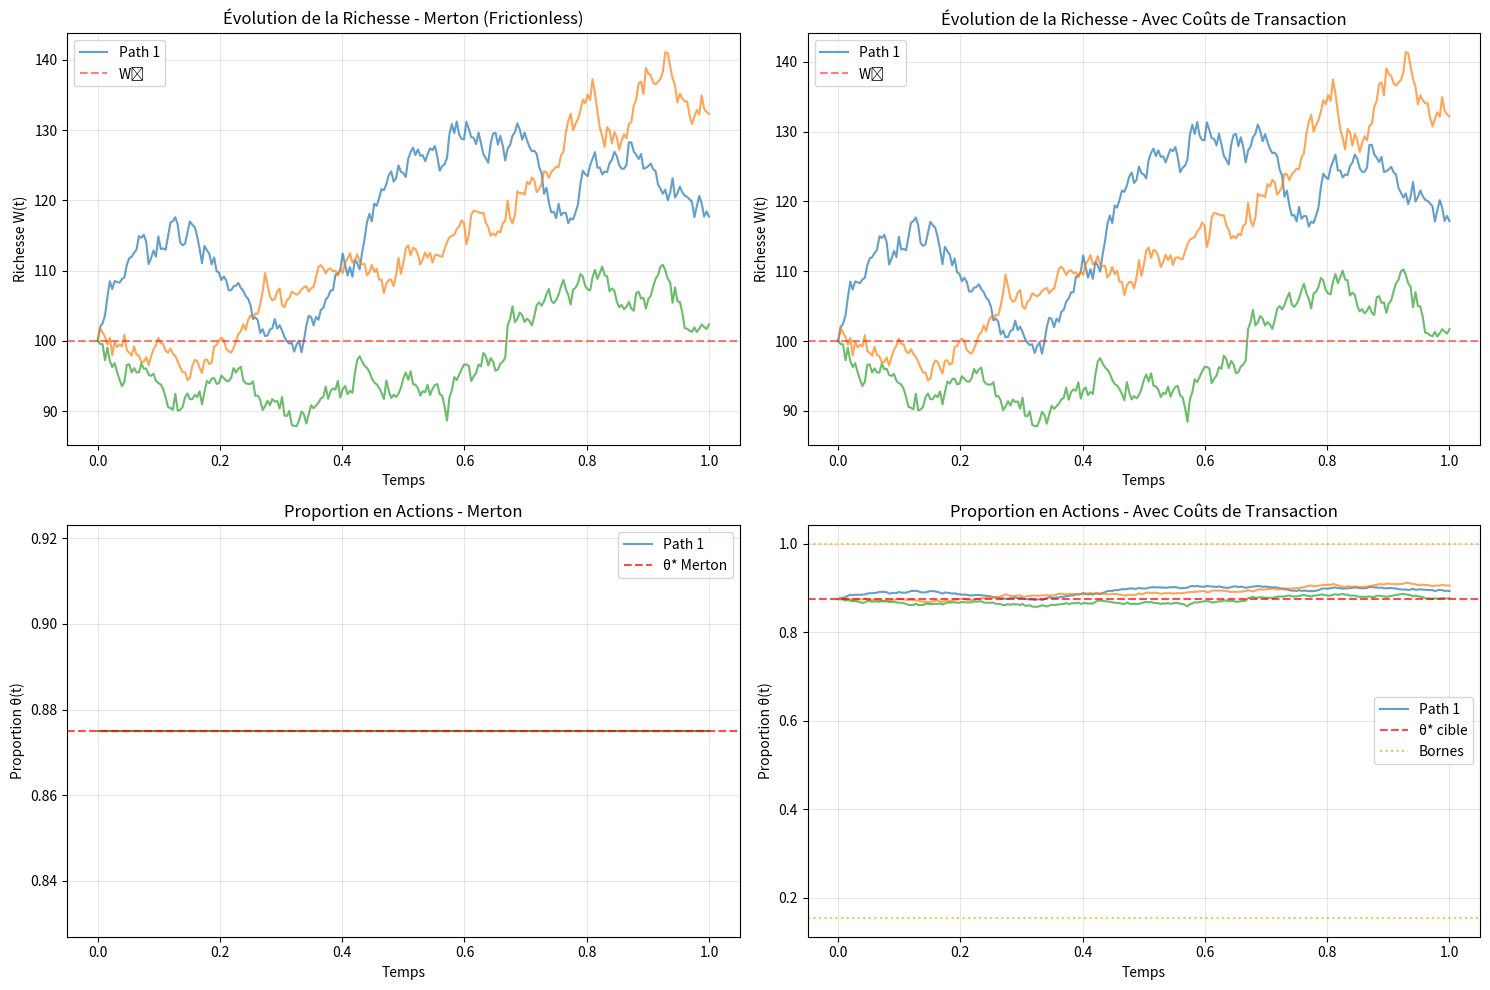
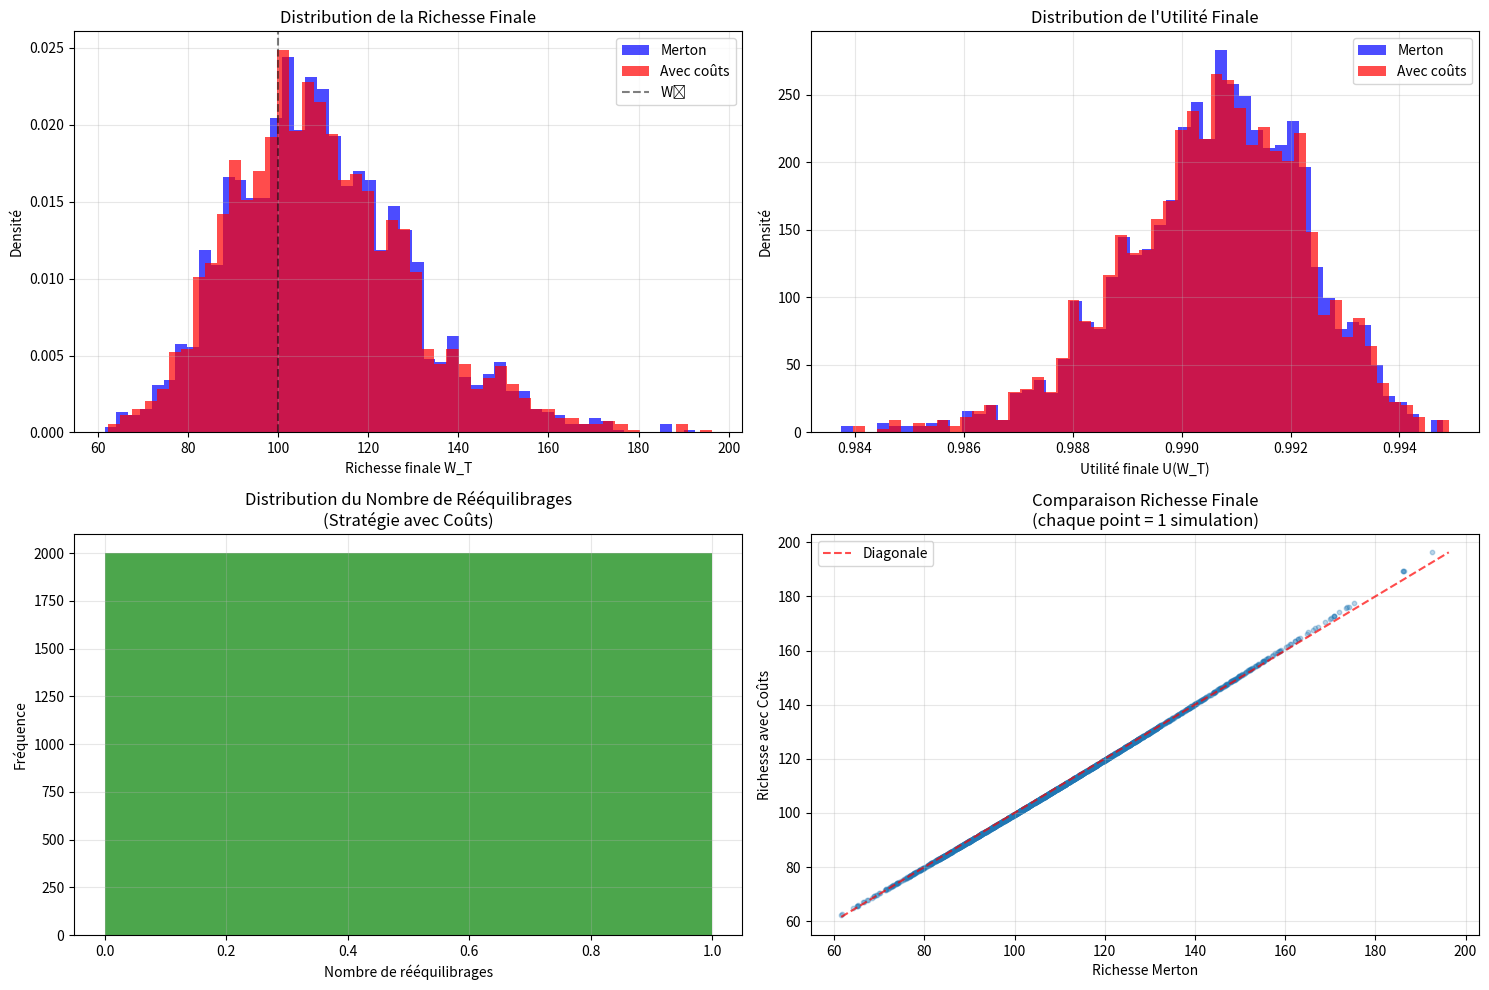

The matplotlib source for these figures, in order:
import numpy as np
import matplotlib.pyplot as plt
from scipy.optimize import minimize_scalar
import pandas as pd
from dataclasses import dataclass
from typing import Tuple, List, Optional
import warnings
warnings.filterwarnings('ignore')

@dataclass
class MarketParams:
    """Paramètres du marché Black-Scholes"""
    mu: float = 0.1      # drift du sous-jacent
    sigma: float = 0.2   # volatilité
    r: float = 0.05      # taux sans risque
    T: float = 1.0       # horizon temporel
    dt: float = 0.01     # pas de temps

@dataclass 
class UtilityParams:
    """Paramètres d'utilité"""
    gamma: float = 2.0   # coefficient CRRA (si gamma=1 -> log utility)
    W0: float = 100.0    # richesse initiale

@dataclass
class TransactionCostParams:
    """Paramètres des coûts de transaction"""
    lambda_cost: float = 0.01  # coût proportionnel

class MertonStrategy:
    """Stratégie de Merton sans friction"""
    
    def __init__(self, market: MarketParams, utility: UtilityParams):
        self.market = market
        self.utility = utility
        
        # Calcul de la proportion optimale de Merton
        if utility.gamma == 1.0:  # Log utility
            self.theta_merton = (market.mu - market.r) / (market.sigma**2)
        else:  # Power utility - FORMULE CORRIGÉE
            self.theta_merton = (market.mu - market.r) / (utility.gamma * market.sigma**2)
    
    def simulate_path(self, n_steps: int, random_seed: Optional[int] = None) -> Tuple[np.ndarray, np.ndarray, int]:
        """
        Simule un chemin de la stratégie de Merton
        Returns: (wealth_path, stock_proportion_path, nb_rebalances)
        """
        if random_seed is not None:
            np.random.seed(random_seed)
            
        dt = self.market.T / n_steps
        times = np.linspace(0, self.market.T, n_steps + 1)
        
        # Génération du mouvement brownien
        dW = np.sqrt(dt) * np.random.randn(n_steps)
        
        # Prix de l'actif risqué
        S = np.zeros(n_steps + 1)
        S[0] = 100.0  # Prix initial normalisé
        
        for i in range(n_steps):
            S[i+1] = S[i] * np.exp((self.market.mu - 0.5 * self.market.sigma**2) * dt + 
                                  self.market.sigma * dW[i])
        
        # Richesse (stratégie de Merton = proportion constante)
        W = np.zeros(n_steps + 1)
        W[0] = self.utility.W0
        
        # Dans Merton, la proportion est constante donc pas de rééquilibrage nécessaire
        # La richesse suit une géométrique brownienne
        for i in range(n_steps):
            portfolio_return = (self.theta_merton * (S[i+1]/S[i] - np.exp(self.market.r * dt)) + 
                              np.exp(self.market.r * dt) - 1)
            W[i+1] = W[i] * (1 + portfolio_return)
        
        # Proportion d'actions (constante dans Merton)
        stock_prop = np.full(n_steps + 1, self.theta_merton)
        
        # Nombre de rééquilibrages = 0 (théoriquement continu mais pas de coûts)
        nb_rebalances = 0
        
        return W, stock_prop, nb_rebalances

class TransactionCostStrategy:
    """Stratégie avec coûts de transaction et politique de bande"""
    
    def __init__(self, market: MarketParams, utility: UtilityParams, tc: TransactionCostParams):
        self.market = market
        self.utility = utility
        self.tc = tc
        
        # Calcul de la proportion de Merton (cible)
        if utility.gamma == 1.0:
            self.theta_merton = (market.mu - market.r) / (market.sigma**2)
        else:
            self.theta_merton = (market.mu - market.r) / (utility.gamma * market.sigma**2)
            
        # Calcul des bornes de la bande optimale (approximation)
        self._compute_optimal_bands()
    
    def _compute_optimal_bands(self):
        """
        Calcule les bornes optimales de la politique de bande
        Basé sur l'approximation asymptotique pour petits coûts de transaction
        """
        # Approximation de Shreve-Soner pour les bornes optimales
        # Pour gamma != 1 (power utility)
        if self.utility.gamma != 1.0:
            gamma = self.utility.gamma
            sigma = self.market.sigma
            lambda_cost = self.tc.lambda_cost
            
            # Approximation asymptotique pour petits lambda
            # Les bornes sont de l'ordre de lambda^(1/3)
            band_width = 2.0 * (3 * lambda_cost / (4 * gamma * sigma**2))**(1/3)
            
            self.lower_bound = max(0, self.theta_merton - band_width)
            self.upper_bound = min(1, self.theta_merton + band_width)
        else:
            # Pour log utility (gamma = 1)
            sigma = self.market.sigma
            lambda_cost = self.tc.lambda_cost
            band_width = 2.0 * (3 * lambda_cost / (4 * sigma**2))**(1/3)
            
            self.lower_bound = max(0, self.theta_merton - band_width)
            self.upper_bound = min(1, self.theta_merton + band_width)
    
    def simulate_path(self, n_steps: int, random_seed: Optional[int] = None) -> Tuple[np.ndarray, np.ndarray, int]:
        """
        Simule un chemin avec politique de bande
        Returns: (wealth_path, stock_proportion_path, nb_rebalances)
        """
        if random_seed is not None:
            np.random.seed(random_seed)
            
        dt = self.market.T / n_steps
        
        # Génération du mouvement brownien
        dW = np.sqrt(dt) * np.random.randn(n_steps)
        
        # Prix de l'actif risqué
        S = np.zeros(n_steps + 1)
        S[0] = 100.0
        
        for i in range(n_steps):
            S[i+1] = S[i] * np.exp((self.market.mu - 0.5 * self.market.sigma**2) * dt + 
                                  self.market.sigma * dW[i])
        
        # Initialisation du portefeuille
        W = np.zeros(n_steps + 1)
        W[0] = self.utility.W0
        
        # Proportion initiale = Merton
        theta = np.zeros(n_steps + 1)
        theta[0] = self.theta_merton
        
        # Montants en actions et en cash
        stock_value = theta[0] * W[0]
        cash_value = W[0] - stock_value
        stock_shares = stock_value / S[0]
        
        nb_rebalances = 0
        
        for i in range(n_steps):
            # Évolution naturelle des positions
            stock_value = stock_shares * S[i+1]
            # Cash reste constant (taux r=0 assumé dans le modèle normalisé)
            total_wealth = stock_value + cash_value
            W[i+1] = total_wealth
            
            if total_wealth > 0:
                current_theta = stock_value / total_wealth
                theta[i+1] = current_theta
                
                # Vérification si rééquilibrage nécessaire
                if current_theta < self.lower_bound or current_theta > self.upper_bound:
                    # Rééquilibrage vers la cible Merton
                    target_stock_value = self.theta_merton * total_wealth
                    
                    if current_theta < self.lower_bound:
                        # Acheter des actions
                        amount_to_buy = target_stock_value - stock_value
                        cost = self.tc.lambda_cost * amount_to_buy
                        
                        # Vérifier si on a assez de cash
                        if cash_value >= amount_to_buy + cost:
                            stock_value = target_stock_value
                            cash_value -= (amount_to_buy + cost)
                            stock_shares = stock_value / S[i+1]
                            nb_rebalances += 1
                            
                            # Recalculer la richesse après coûts
                            W[i+1] = stock_value + cash_value
                            theta[i+1] = self.theta_merton if W[i+1] > 0 else 0
                    
                    elif current_theta > self.upper_bound:
                        # Vendre des actions
                        amount_to_sell = stock_value - target_stock_value
                        cost = self.tc.lambda_cost * amount_to_sell
                        
                        stock_value = target_stock_value
                        cash_value += (amount_to_sell - cost)
                        stock_shares = stock_value / S[i+1] if S[i+1] > 0 else 0
                        nb_rebalances += 1
                        
                        # Recalculer la richesse après coûts
                        W[i+1] = stock_value + cash_value
                        theta[i+1] = self.theta_merton if W[i+1] > 0 else 0
            else:
                theta[i+1] = 0
        
        return W, theta, nb_rebalances

def compute_utility(W_T: float, gamma: float) -> float:
    """Calcule l'utilité finale"""
    if gamma == 1.0:  # Log utility
        return np.log(max(W_T, 1e-10))
    else:  # Power utility
        if W_T <= 0:
            return -np.inf
        return (W_T**(1-gamma) - 1) / (1-gamma)

class SimulationEngine:
    """Moteur de simulation principal"""
    
    def __init__(self, market: MarketParams, utility: UtilityParams, tc: TransactionCostParams):
        self.market = market
        self.utility = utility
        self.tc = tc
        
        self.merton_strategy = MertonStrategy(market, utility)
        self.tc_strategy = TransactionCostStrategy(market, utility, tc)
    
    def run_monte_carlo(self, n_simulations: int = 1000, n_steps: int = 100) -> dict:
        """
        Lance une simulation Monte Carlo complète
        """
        print(f"Lancement de {n_simulations} simulations...")
        print(f"Paramètres du marché: μ={self.market.mu}, σ={self.market.sigma}, r={self.market.r}")
        print(f"Utilité: γ={self.utility.gamma}, W₀={self.utility.W0}")
        print(f"Coût de transaction: λ={self.tc.lambda_cost}")
        print(f"Proportion de Merton: θ*={self.merton_strategy.theta_merton:.4f}")
        print(f"Bornes de la bande: [{self.tc_strategy.lower_bound:.4f}, {self.tc_strategy.upper_bound:.4f}]")
        print("-" * 60)
        
        # Stockage des résultats
        results = {
            'merton': {'W_T': [], 'utilities': [], 'nb_rebalances': []},
            'transaction_costs': {'W_T': [], 'utilities': [], 'nb_rebalances': []}
        }
        
        # Simulations avec mêmes graines aléatoires pour comparaison équitable
        for i in range(n_simulations):
            if (i + 1) % 200 == 0:
                print(f"Simulation {i+1}/{n_simulations}")
            
            # Stratégie de Merton (frictionless)
            W_merton, _, nb_rebal_merton = self.merton_strategy.simulate_path(n_steps, random_seed=i)
            utility_merton = compute_utility(W_merton[-1], self.utility.gamma)
            
            results['merton']['W_T'].append(W_merton[-1])
            results['merton']['utilities'].append(utility_merton)
            results['merton']['nb_rebalances'].append(nb_rebal_merton)
            
            # Stratégie avec coûts de transaction
            W_tc, _, nb_rebal_tc = self.tc_strategy.simulate_path(n_steps, random_seed=i)
            utility_tc = compute_utility(W_tc[-1], self.utility.gamma)
            
            results['transaction_costs']['W_T'].append(W_tc[-1])
            results['transaction_costs']['utilities'].append(utility_tc)
            results['transaction_costs']['nb_rebalances'].append(nb_rebal_tc)
        
        return self._analyze_results(results)
    
    def _analyze_results(self, results: dict) -> dict:
        """Analyse les résultats de la simulation"""
        
        analysis = {}
        
        for strategy_name, data in results.items():
            W_T_array = np.array(data['W_T'])
            utilities_array = np.array(data['utilities'])
            nb_rebal_array = np.array(data['nb_rebalances'])
            
            # Filtrer les valeurs infinies pour les statistiques
            finite_utilities = utilities_array[np.isfinite(utilities_array)]
            
            analysis[strategy_name] = {
                'E[W_T]': np.mean(W_T_array),
                'Var[W_T]': np.var(W_T_array),
                'Std[W_T]': np.std(W_T_array),
                'E[U(W_T)]': np.mean(finite_utilities) if len(finite_utilities) > 0 else -np.inf,
                'E[nb_rebalances]': np.mean(nb_rebal_array),
                'Median[W_T]': np.median(W_T_array),
                'Q25[W_T]': np.percentile(W_T_array, 25),
                'Q75[W_T]': np.percentile(W_T_array, 75),
                'Min[W_T]': np.min(W_T_array),
                'Max[W_T]': np.max(W_T_array),
                'Prob[W_T < W0]': np.mean(W_T_array < self.utility.W0),
                'raw_data': data
            }
        
        return analysis
    
    def print_results(self, analysis: dict):
        """Affiche les résultats de manière formatée"""
        
        print("\n" + "="*80)
        print("RÉSULTATS DE LA SIMULATION")
        print("="*80)
        
        strategies = ['merton', 'transaction_costs']
        strategy_labels = ['Stratégie Frictionless (Merton)', 'Stratégie avec Coûts de Transaction']
        
        # Tableau comparatif
        print(f"\n{'Métrique':<25} {'Merton':<20} {'Avec Coûts':<20} {'Différence':<15}")
        print("-" * 80)
        
        metrics = [
            ('E[W_T]', 'E[W_T]'),
            ('Var[W_T]', 'Var[W_T]'),  
            ('E[U(W_T)]', 'E[U(W_T)]'),
            ('E[nb_rebalances]', 'E[nb_rebalances]'),
            ('Median[W_T]', 'Median[W_T]'),
            ('Std[W_T]', 'Std[W_T]')
        ]
        
        for label, key in metrics:
            merton_val = analysis['merton'][key]
            tc_val = analysis['transaction_costs'][key]
            
            if key == 'E[nb_rebalances]':
                diff = f"{tc_val:.1f} - {merton_val:.1f}"
                print(f"{label:<25} {merton_val:<20.1f} {tc_val:<20.1f} {diff:<15}")
            elif np.isfinite(merton_val) and np.isfinite(tc_val):
                diff_abs = tc_val - merton_val
                diff_pct = (diff_abs / merton_val * 100) if merton_val != 0 else 0
                print(f"{label:<25} {merton_val:<20.2f} {tc_val:<20.2f} {diff_pct:<14.1f}%")
            else:
                print(f"{label:<25} {merton_val:<20.2f} {tc_val:<20.2f} {'N/A':<15}")
        
        print("\n" + "="*80)
        
        # Statistiques détaillées pour chaque stratégie
        for i, (strategy, label) in enumerate(zip(strategies, strategy_labels)):
            data = analysis[strategy]
            print(f"\n{label}:")
            print(f"  Espérance de richesse finale    : {data['E[W_T]']:.2f}")
            print(f"  Variance de richesse finale     : {data['Var[W_T]']:.2f}")
            print(f"  Écart-type de richesse finale   : {data['Std[W_T]']:.2f}")
            print(f"  Espérance d'utilité finale      : {data['E[U(W_T)]']:.4f}")
            print(f"  Nombre moyen de rééquilibrages  : {data['E[nb_rebalances]']:.1f}")
            print(f"  Médiane de richesse finale      : {data['Median[W_T]']:.2f}")
            print(f"  Quartiles [Q25, Q75]            : [{data['Q25[W_T]']:.2f}, {data['Q75[W_T]']:.2f}]")
            print(f"  Richesse [Min, Max]             : [{data['Min[W_T]']:.2f}, {data['Max[W_T]']:.2f}]")
            print(f"  Probabilité de perte            : {data['Prob[W_T < W0]']:.1%}")
    
    def plot_sample_paths(self, n_paths: int = 5, n_steps: int = 100):
        """Trace quelques chemins d'exemple"""
        
        fig, ((ax1, ax2), (ax3, ax4)) = plt.subplots(2, 2, figsize=(15, 10))
        
        times = np.linspace(0, self.market.T, n_steps + 1)
        
        for i in range(n_paths):
            # Merton strategy
            W_merton, theta_merton, _ = self.merton_strategy.simulate_path(n_steps, random_seed=i)
            
            # Transaction costs strategy  
            W_tc, theta_tc, _ = self.tc_strategy.simulate_path(n_steps, random_seed=i)
            
            alpha = 0.7 if n_paths > 1 else 1.0
            ax1.plot(times, W_merton, alpha=alpha, label=f'Path {i+1}' if i == 0 else "")
            ax2.plot(times, W_tc, alpha=alpha, label=f'Path {i+1}' if i == 0 else "")
            ax3.plot(times, theta_merton, alpha=alpha, label=f'Path {i+1}' if i == 0 else "")
            ax4.plot(times, theta_tc, alpha=alpha, label=f'Path {i+1}' if i == 0 else "")
        
        # Configuration des graphiques
        ax1.set_title('Évolution de la Richesse - Merton (Frictionless)')
        ax1.set_xlabel('Temps')
        ax1.set_ylabel('Richesse W(t)')
        ax1.grid(True, alpha=0.3)
        ax1.axhline(y=self.utility.W0, color='red', linestyle='--', alpha=0.5, label='W₀')
        
        ax2.set_title('Évolution de la Richesse - Avec Coûts de Transaction')
        ax2.set_xlabel('Temps')
        ax2.set_ylabel('Richesse W(t)')
        ax2.grid(True, alpha=0.3)
        ax2.axhline(y=self.utility.W0, color='red', linestyle='--', alpha=0.5, label='W₀')
        
        ax3.set_title('Proportion en Actions - Merton')
        ax3.set_xlabel('Temps')
        ax3.set_ylabel('Proportion θ(t)')
        ax3.grid(True, alpha=0.3)
        ax3.axhline(y=self.merton_strategy.theta_merton, color='red', linestyle='--', alpha=0.7, label='θ* Merton')
        
        ax4.set_title('Proportion en Actions - Avec Coûts de Transaction')
        ax4.set_xlabel('Temps')
        ax4.set_ylabel('Proportion θ(t)')
        ax4.grid(True, alpha=0.3)
        ax4.axhline(y=self.tc_strategy.theta_merton, color='red', linestyle='--', alpha=0.7, label='θ* cible')
        ax4.axhline(y=self.tc_strategy.lower_bound, color='orange', linestyle=':', alpha=0.7, label='Bornes')
        ax4.axhline(y=self.tc_strategy.upper_bound, color='orange', linestyle=':', alpha=0.7)
        
        for ax in [ax1, ax2, ax3, ax4]:
            ax.legend()
        
        plt.tight_layout()
        plt.show()
    
    def plot_distributions(self, analysis: dict):
        """Trace les distributions de richesse finale et d'utilité"""
        
        fig, ((ax1, ax2), (ax3, ax4)) = plt.subplots(2, 2, figsize=(15, 10))
        
        # Distribution de richesse finale
        W_merton = analysis['merton']['raw_data']['W_T']
        W_tc = analysis['transaction_costs']['raw_data']['W_T']
        
        ax1.hist(W_merton, bins=50, alpha=0.7, density=True, label='Merton', color='blue')
        ax1.hist(W_tc, bins=50, alpha=0.7, density=True, label='Avec coûts', color='red')
        ax1.set_xlabel('Richesse finale W_T')
        ax1.set_ylabel('Densité')
        ax1.set_title('Distribution de la Richesse Finale')
        ax1.axvline(x=self.utility.W0, color='black', linestyle='--', alpha=0.5, label='W₀')
        ax1.legend()
        ax1.grid(True, alpha=0.3)
        
        # Distribution d'utilité
        U_merton = analysis['merton']['raw_data']['utilities']
        U_tc = analysis['transaction_costs']['raw_data']['utilities']
        
        # Filtrer les valeurs finies
        U_merton_finite = [u for u in U_merton if np.isfinite(u)]
        U_tc_finite = [u for u in U_tc if np.isfinite(u)]
        
        if U_merton_finite and U_tc_finite:
            ax2.hist(U_merton_finite, bins=50, alpha=0.7, density=True, label='Merton', color='blue')
            ax2.hist(U_tc_finite, bins=50, alpha=0.7, density=True, label='Avec coûts', color='red')
        
        ax2.set_xlabel('Utilité finale U(W_T)')
        ax2.set_ylabel('Densité')
        ax2.set_title('Distribution de l\'Utilité Finale')
        ax2.legend()
        ax2.grid(True, alpha=0.3)
        
        # Nombre de rééquilibrages
        nb_rebal_tc = analysis['transaction_costs']['raw_data']['nb_rebalances']
        
        ax3.hist(nb_rebal_tc, bins=range(max(nb_rebal_tc) + 2), alpha=0.7, color='green')
        ax3.set_xlabel('Nombre de rééquilibrages')
        ax3.set_ylabel('Fréquence')
        ax3.set_title('Distribution du Nombre de Rééquilibrages\n(Stratégie avec Coûts)')
        ax3.grid(True, alpha=0.3)
        
        # Comparaison directe richesse finale
        ax4.scatter(W_merton, W_tc, alpha=0.3, s=10)
        min_w = min(min(W_merton), min(W_tc))
        max_w = max(max(W_merton), max(W_tc))
        ax4.plot([min_w, max_w], [min_w, max_w], 'r--', alpha=0.7, label='Diagonale')
        ax4.set_xlabel('Richesse Merton')
        ax4.set_ylabel('Richesse avec Coûts')
        ax4.set_title('Comparaison Richesse Finale\n(chaque point = 1 simulation)')
        ax4.legend()
        ax4.grid(True, alpha=0.3)
        
        plt.tight_layout()
        plt.show()

# Fonction principale pour exécuter la simulation
def run_complete_simulation():
    """
    Fonction principale pour exécuter une simulation complète
    """
    print("="*80)
    print("SIMULATION COMPLÈTE: MERTON vs COÛTS DE TRANSACTION")
    print("="*80)
    
    # Paramètres du marché
    market = MarketParams(
        mu=0.10,      # 10% de drift annuel
        sigma=0.20,   # 20% de volatilité annuelle  
        r=0.03,       # 3% taux sans risque
        T=1.0,        # 1 an
        dt=0.01       # pas de temps
    )
    
    # Paramètres d'utilité CRRA
    utility = UtilityParams(
        gamma=2.0,    # Aversion au risque modérée
        W0=100.0      # 100€ initial
    )
    
    # Coûts de transaction
    tc = TransactionCostParams(
        lambda_cost=0.005  # 0.5% de coût proportionnel
    )
    
    # Création du moteur de simulation
    sim = SimulationEngine(market, utility, tc)
    
    # Simulation Monte Carlo
    analysis = sim.run_monte_carlo(n_simulations=2000, n_steps=252)  # 252 jours de trading
    
    # Affichage des résultats
    sim.print_results(analysis)
    
    # Graphiques
    print("\nGénération des graphiques...")
    sim.plot_sample_paths(n_paths=3, n_steps=252)
    sim.plot_distributions(analysis)
    
    print("\nSimulation terminée!")
    return sim, analysis

if __name__ == "__main__":
    # Exécuter la simulation
    simulation_engine, results = run_complete_simulation()